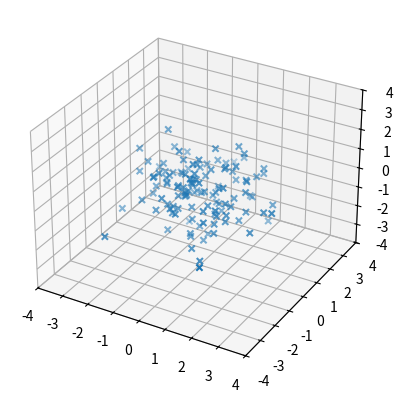
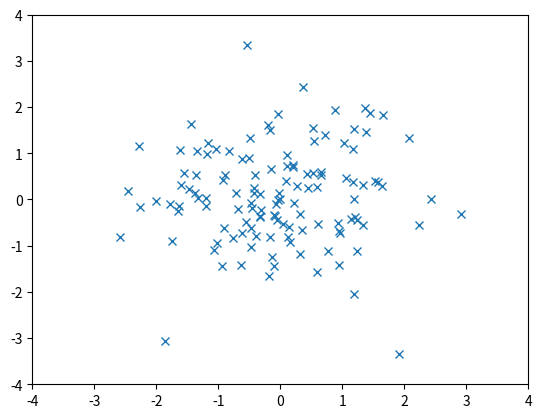
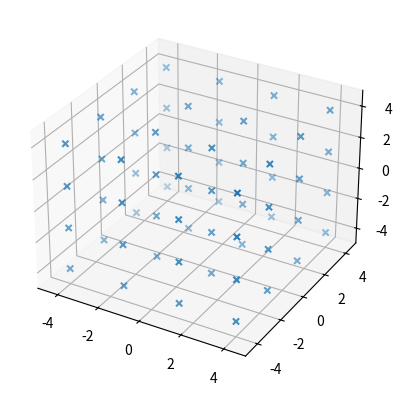
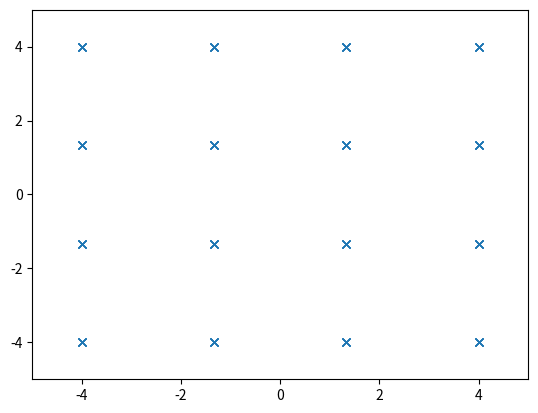
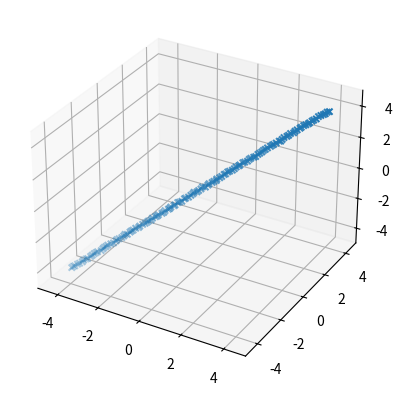
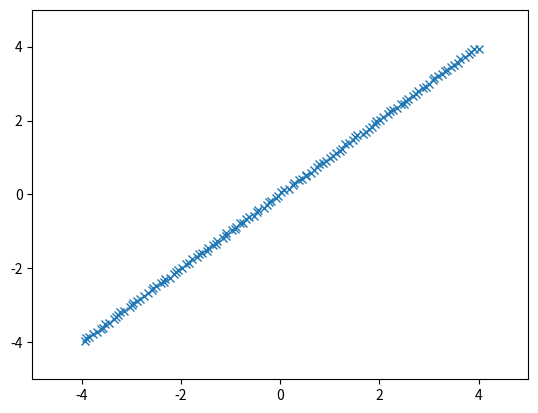

The script that saved these images, in order:
import matplotlib.pyplot as plt
import numpy as np
from scipy.stats import norm
from mpl_toolkits.mplot3d import Axes3D


# MONTE CARLO

m = 125

xs1 = np.random.normal(0,1,m)
xs2 = np.random.normal(0,1,m)
xs3 = np.random.normal(0,1,m)

fig = plt.figure()
ax = fig.add_subplot(111,projection='3d')
ax.scatter(xs1,xs2,xs3,marker='x')
ax.set_xlim([-4,4])
ax.set_ylim([-4,4])
ax.set_zlim([-4,4])
plt.savefig('mc_3d.pdf')

plt.figure()
plt.plot(xs1,xs2,'x')
plt.axis([-4,4,-4,4])
plt.savefig('mc_2d.pdf')

#GRID
from itertools import product
x = np.linspace(-4,4,int(m**(1./3.)))
x1,x2,x3 = zip(*product(x,repeat=3))

fig = plt.figure()
ax = fig.add_subplot(111,projection='3d')
ax.scatter(x1,x2,x3,marker='x')
ax.set_xlim([-5,5])
ax.set_ylim([-5,5])
ax.set_zlim([-5,5])
plt.savefig('grid_3d.pdf')

plt.figure()
plt.plot(x1,x2,'x')
plt.axis([-5,5,-5,5])
plt.savefig('grid_2d.pdf')

# LHS
xlin = np.linspace(-4,4,m)
x = []
y = []
z = []
for i in range(len(xlin)-1):
  r = xlin[i+1]-xlin[i]
  l = xlin[i]
  x.append(np.random.rand()*r + l)
  y.append(np.random.rand()*r + l)
  z.append(np.random.rand()*r + l)

fig = plt.figure()
ax = fig.add_subplot(111,projection='3d')
ax.scatter(x,y,z,marker='x')
ax.set_xlim([-5,5])
ax.set_ylim([-5,5])
ax.set_zlim([-5,5])
plt.savefig('lhs_3d.pdf')

plt.figure()
plt.plot(x,y,'x')
plt.axis([-5,5,-5,5])
plt.savefig('lhs_2d.pdf')
plt.show()
